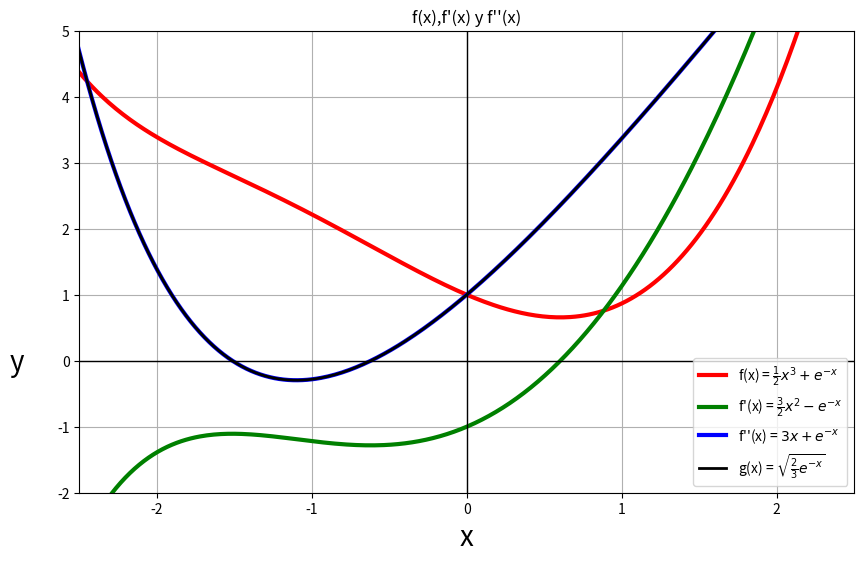

This figure's Python source:
import re
import numpy as np
import matplotlib.pyplot as plt
from sympy import symbols,exp,diff,lambdify,latex,Rational,solve,factor,sympify

x,y = symbols('x y')
f = Rational(1,2)*x**3+exp(-x)
df = diff(f,x)
d2f = diff(df,x)

xdf = sympify(f'sqrt({factor(solve(df.subs(exp(x),exp(y)),x)[1].subs(exp(y),exp(x))**2)})',evaluate=False)

fx = lambdify(x,f,'numpy')
dfx = lambdify(x,df,'numpy')
d2fx = lambdify(x,d2f,'numpy')

xdfx = lambdify(x,xdf,'numpy') #solve(df)[1].evalf() = 2*LambertW(sqrt(6)/6) = 0.603744212350924

def frac_latex(match):
        
        num = match.group(1)
        den = match.group(2)
        
        if(' ' in num):
            return r'\frac{'+num.split(' ',1)[0]+'}{'+den+r'} '+num.split(' ',1)[1]
        if(num.isdigit()):
            return r'\frac{'+num+'}{'+den+'}'
        else:
            return r'\frac{1}{'+den+'}'+num

f = re.sub(r'\\frac{(.*?)}{(.*?)}',frac_latex,latex(f,mode='inline',fold_short_frac=False))
df = re.sub(r'\\frac{(.*?)}{(.*?)}',frac_latex,latex(df,mode='inline',fold_short_frac=False))
d2f = re.sub(r'\\frac{(.*?)}{(.*?)}',frac_latex,latex(d2f,mode='inline',fold_short_frac=False))

xdf = re.sub(r'\\frac{(.*?)}{(.*?)}',frac_latex,latex(xdf,mode='inline',fold_short_frac=False))

y = [fx(np.linspace(-3,3,400)),dfx(np.linspace(-3,3,400)),d2fx(np.linspace(-3,3,400))]

fig,ax = plt.subplots(figsize=(10,6))
ax.plot(np.linspace(-3,3,400),y[0],linestyle='solid',linewidth=3,label=fr"f(x) = {f}",color='red')
ax.plot(np.linspace(-3,3,400),y[1],linestyle='solid',linewidth=3,label=f"f'(x) = {df}",color='green')
ax.plot(np.linspace(-3,3,400),y[2],linestyle='solid',linewidth=3,label=f"f''(x) = {d2f}",color='blue')

ax.plot(np.linspace(-3,3,400),y[2],linestyle='solid',linewidth=2,label=f'g(x) = {xdf}',color='black')

ax.axhline(0,color='black',linestyle='solid',linewidth=1)
ax.axvline(0,color='black',linestyle='solid',linewidth=1)

ax.set_xlim(-2.5,2.5)
ax.set_ylim(-2,5)

ax.set_xlabel('x',fontsize=20)
ax.set_ylabel('y',fontsize=20,rotation=0)

ax.yaxis.set_label_coords(-0.08,0.25)

ax.set_title("f(x),f'(x) y f''(x)")
ax.legend()
ax.grid(True)

plt.show()
